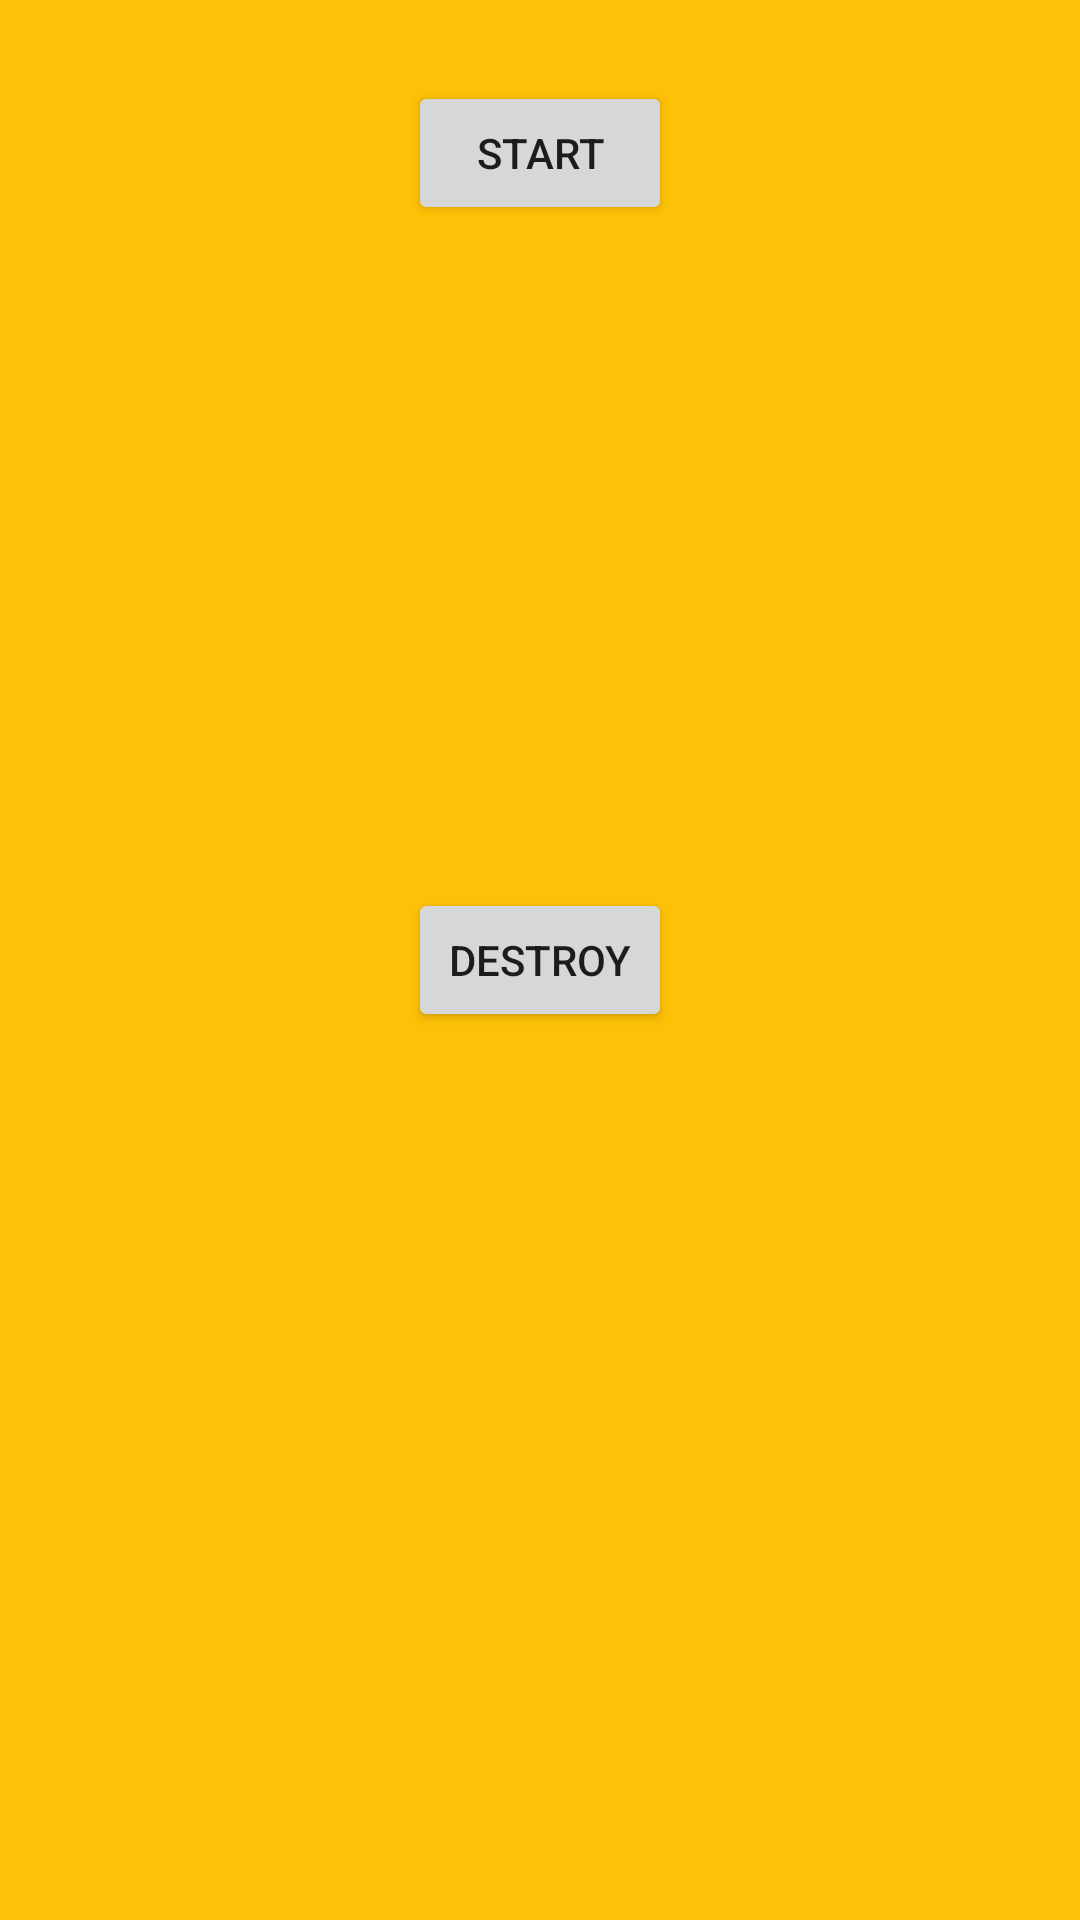

Layout XML and referenced resources for this Android screen:
<!-- AndroidManifest.xml: application theme AppTheme -->
<!-- res/layout/activity_servicio.xml -->
<?xml version="1.0" encoding="utf-8"?>
<RelativeLayout xmlns:android="http://schemas.android.com/apk/res/android"
    xmlns:app="http://schemas.android.com/apk/res-auto"
    xmlns:tools="http://schemas.android.com/tools"
    android:layout_width="match_parent"
    android:layout_height="match_parent"
    tools:context="com.example.monts.manualidades.servicio"
    android:background="@color/colorPrimary">

    <Button
        android:id="@+id/button"
        android:layout_width="wrap_content"
        android:layout_height="wrap_content"
        android:text="Start"
        tools:layout_editor_absoluteX="16dp"
        tools:layout_editor_absoluteY="16dp"
        android:onClick="startService"
        android:layout_marginTop="27dp"
        android:layout_alignParentTop="true"
        android:layout_centerHorizontal="true" />

    <Button
        android:id="@+id/button2"
        android:layout_width="wrap_content"
        android:layout_height="wrap_content"
        android:text="Destroy"
        tools:layout_editor_absoluteX="16dp"
        tools:layout_editor_absoluteY="80dp"
        android:onClick="destroyService"
        android:layout_centerVertical="true"
        android:layout_alignRight="@+id/button"
        android:layout_alignEnd="@+id/button" />

</RelativeLayout>
<!-- resources referenced by this layout -->
<resources>
  <color name="colorPrimary">#FFC107</color>
  <style name="AppTheme" parent="Theme.AppCompat.Light.DarkActionBar">
          
          <item name="colorPrimary">@color/colorPrimary</item>
          <item name="colorPrimaryDark">@color/colorPrimaryDark</item>
          <item name="colorAccent">@color/colorAccent</item>
      </style>
  <color name="colorPrimaryDark">#FFA000</color>
  <color name="colorAccent">#009688</color>
</resources>
